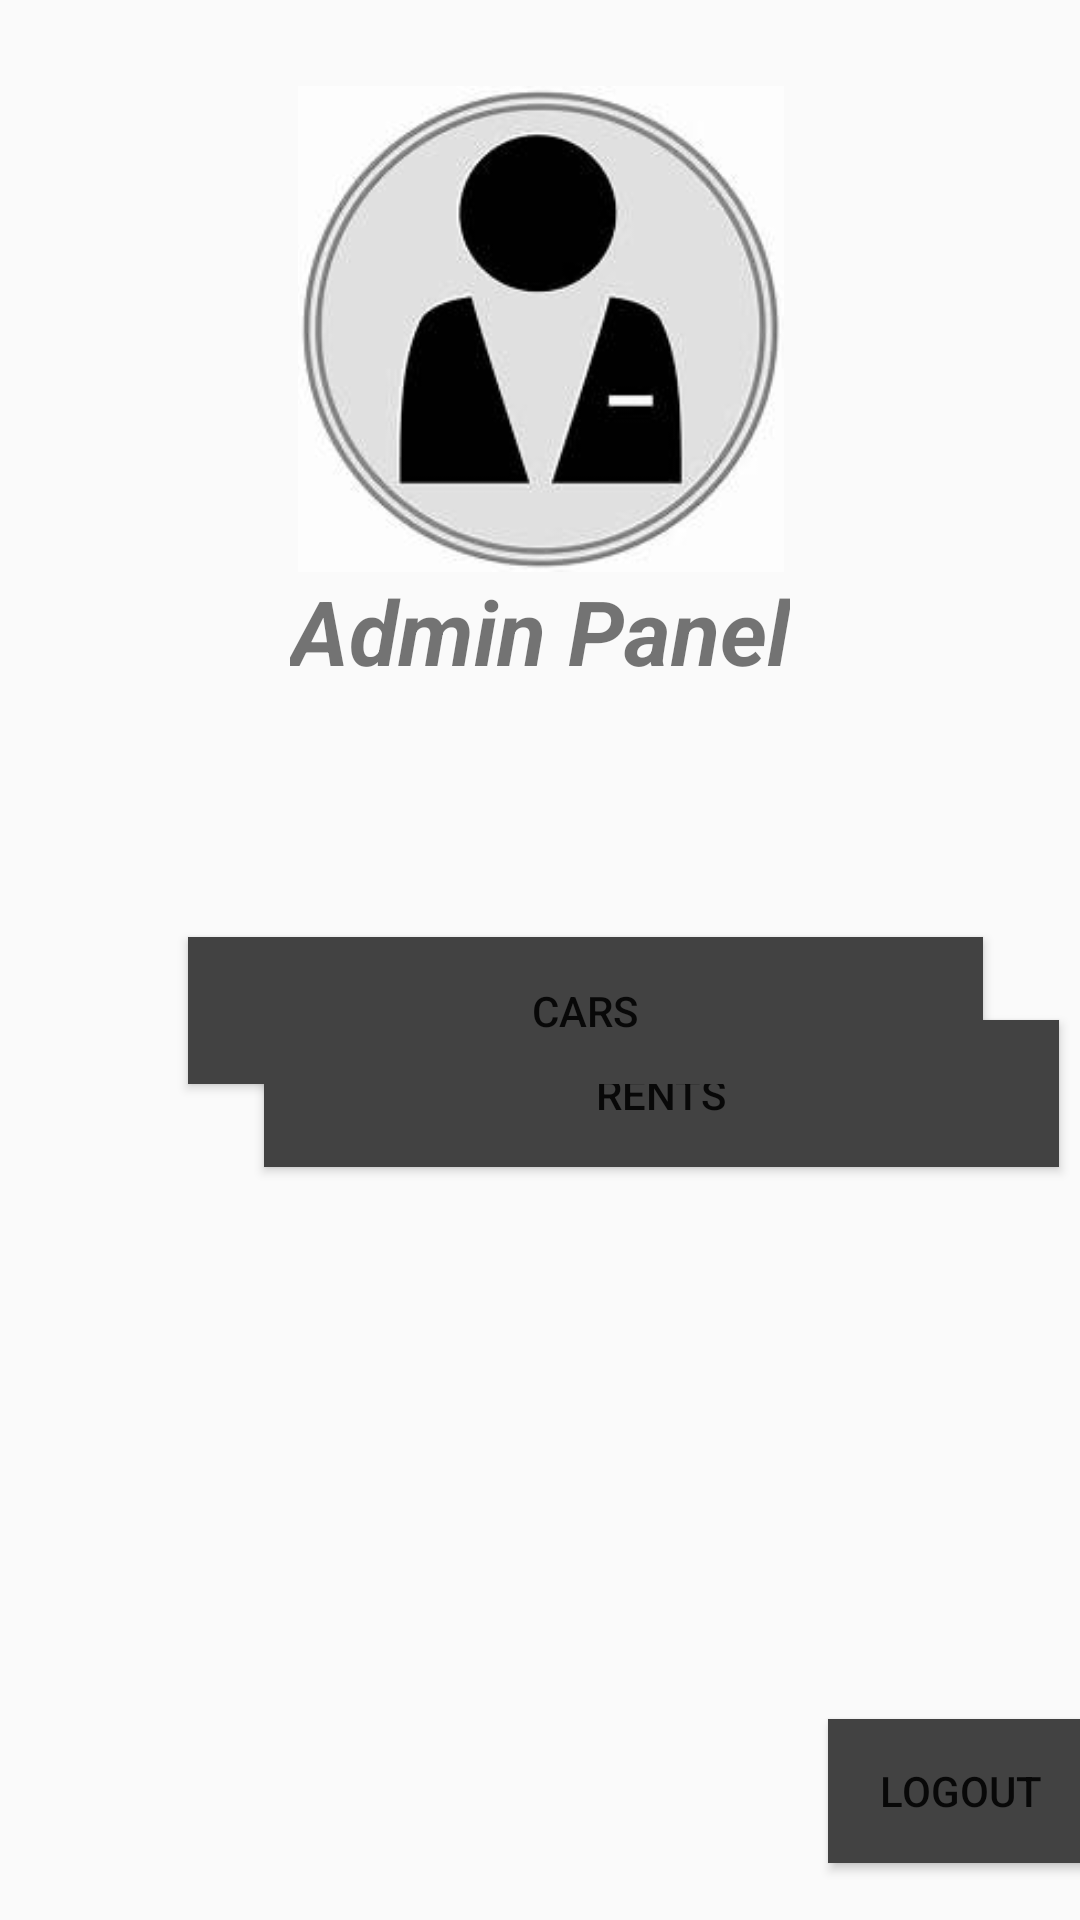

Android layout source for this screen:
<!-- AndroidManifest.xml: application theme Theme.AppCompat.Light -->
<!-- res/layout/admin_panel_main.xml -->
<?xml version="1.0" encoding="utf-8"?>
<androidx.constraintlayout.widget.ConstraintLayout xmlns:android="http://schemas.android.com/apk/res/android"
    xmlns:app="http://schemas.android.com/apk/res-auto"
    xmlns:tools="http://schemas.android.com/tools"
    android:layout_width="match_parent"
    android:layout_height="match_parent"
    tools:context=".AdminPanelActivity">


    <Button
        android:id="@+id/button3"
        android:layout_width="265dp"
        android:layout_height="49dp"
        android:layout_marginStart="88dp"
        android:layout_marginEnd="58dp"
        android:layout_marginBottom="184dp"
        android:background="@color/cardview_dark_background"
        android:shadowColor="#9C8D8D"
        android:text="Rents"
        android:textColorHighlight="#634040"
        app:layout_constraintBottom_toTopOf="@+id/button4"
        app:layout_constraintEnd_toEndOf="parent"
        app:layout_constraintHorizontal_bias="0.0"
        app:layout_constraintStart_toStartOf="parent" />

    <Button
        android:id="@+id/button1"
        android:layout_width="265dp"
        android:layout_height="49dp"
        android:layout_marginStart="88dp"
        android:layout_marginTop="82dp"
        android:layout_marginEnd="58dp"
        android:background="@color/cardview_dark_background"
        android:shadowColor="#9C8D8D"
        android:text="Cars"
        android:textColorHighlight="#634040"
        app:layout_constraintEnd_toEndOf="parent"
        app:layout_constraintStart_toStartOf="parent"
        app:layout_constraintTop_toBottomOf="@+id/textView3"
        tools:ignore="DuplicateIds" />

    <TextView
        android:id="@+id/textView3"
        android:layout_width="wrap_content"
        android:layout_height="wrap_content"
        android:text="Admin Panel"
        android:textSize="30sp"
        android:textStyle="italic|bold"
        app:layout_constraintBottom_toBottomOf="parent"
        app:layout_constraintEnd_toEndOf="parent"
        app:layout_constraintStart_toStartOf="parent"
        app:layout_constraintTop_toTopOf="parent"
        app:layout_constraintVertical_bias="0.317" />

    <ImageView
        android:id="@+id/imageView2"
        android:layout_width="175dp"
        android:layout_height="162dp"
        android:layout_marginStart="118dp"
        android:layout_marginTop="43dp"
        android:layout_marginEnd="118dp"
        android:layout_marginBottom="14dp"
        app:layout_constraintBottom_toTopOf="@+id/textView3"
        app:layout_constraintEnd_toEndOf="parent"
        app:layout_constraintStart_toStartOf="parent"
        app:layout_constraintTop_toTopOf="parent"
        app:srcCompat="@drawable/admin" />

    <Button
        android:id="@+id/button4"
        android:layout_width="wrap_content"
        android:layout_height="wrap_content"
        android:shadowColor="#9C8D8D"
        android:textColorHighlight="#634040"
        android:layout_marginStart="299dp"
        android:layout_marginEnd="19dp"
        android:layout_marginBottom="19dp"
        android:background="@color/cardview_dark_background"
        android:text="Logout"
        app:layout_constraintBottom_toBottomOf="parent"
        app:layout_constraintEnd_toEndOf="parent"
        app:layout_constraintStart_toStartOf="parent" />

</androidx.constraintlayout.widget.ConstraintLayout>
<!-- resources referenced by this layout -->
<resources>
  <!-- drawable admin: png bitmap (drawable, 6747 bytes) -->
</resources>
